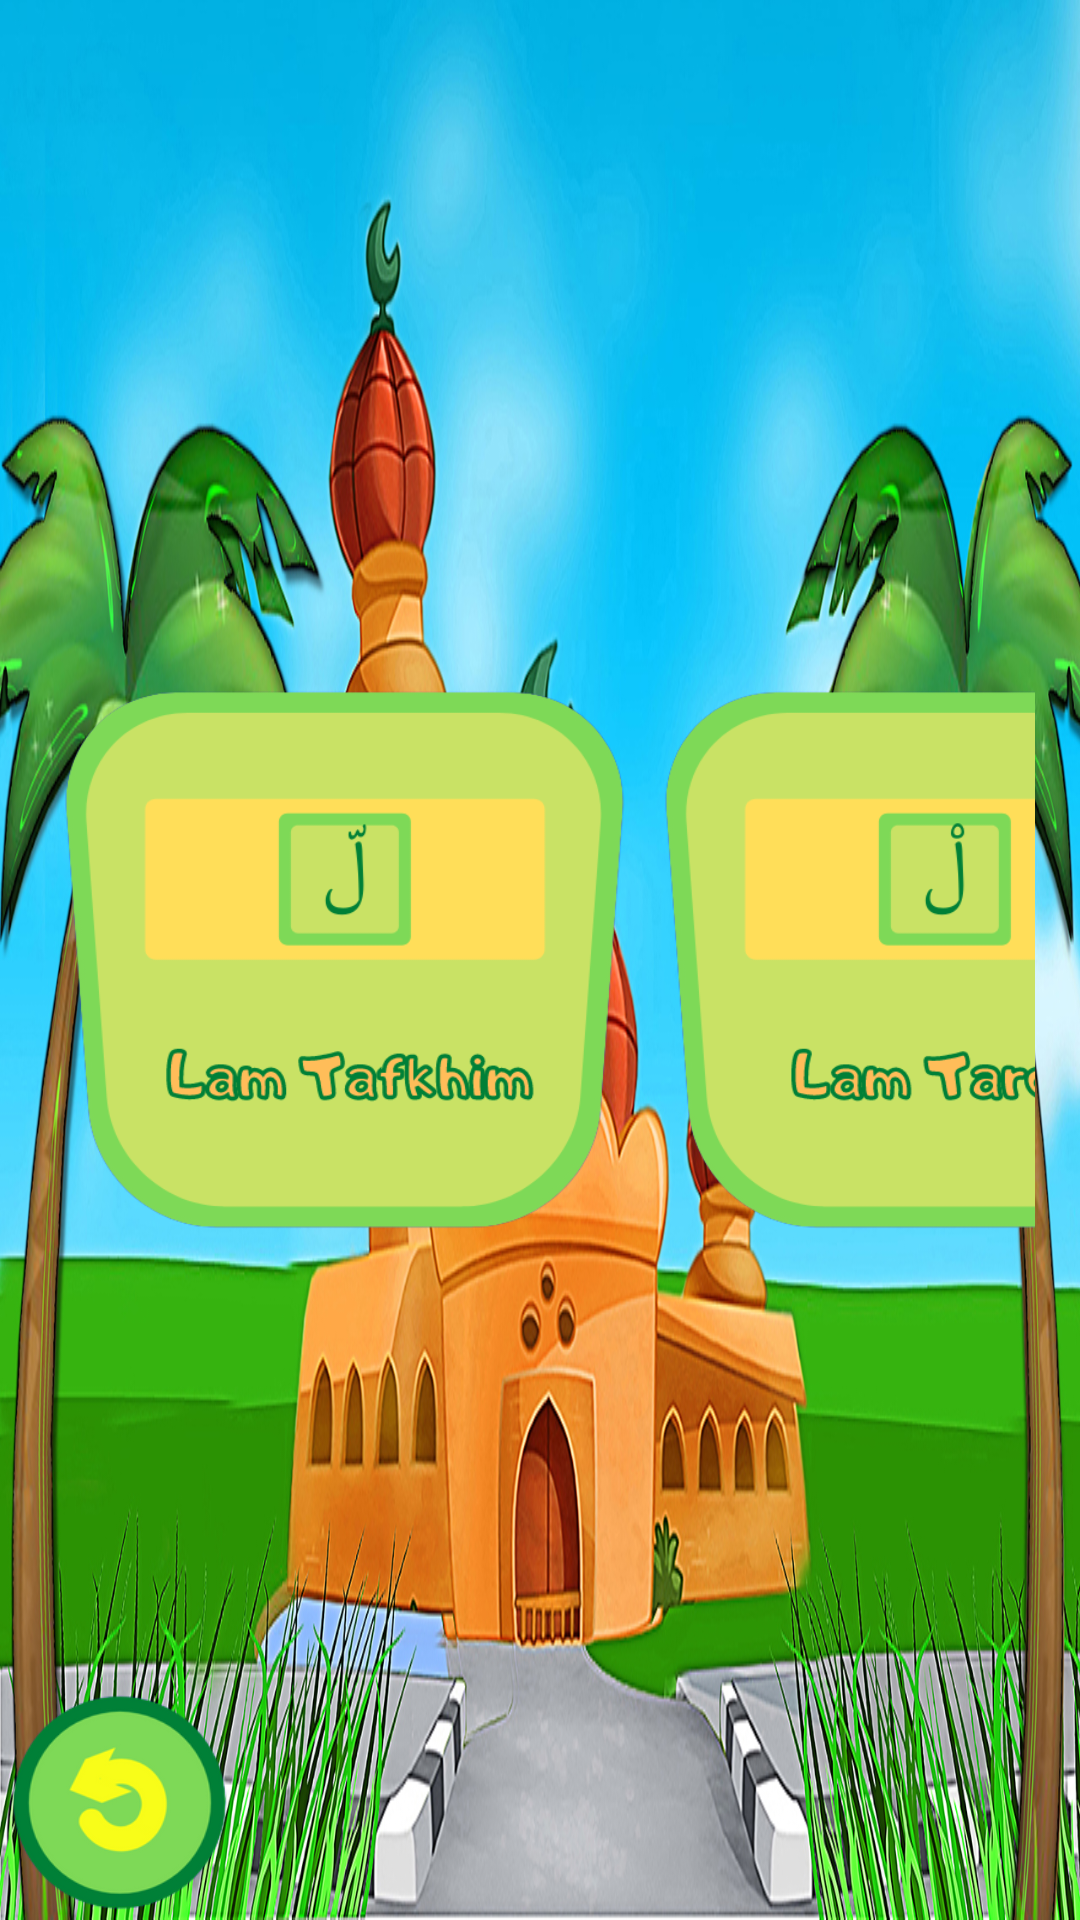

Produce the Android XML layout that renders to this screen, including the resource entries it uses.
<!-- AndroidManifest.xml: application theme Theme.AppCompat.DayNight.NoActionBar -->
<!-- res/layout/activity_lam.xml -->
<?xml version="1.0" encoding="utf-8"?>
<RelativeLayout
    xmlns:android="http://schemas.android.com/apk/res/android"
    xmlns:app="http://schemas.android.com/apk/res-auto"
    xmlns:tools="http://schemas.android.com/tools"
    android:id="@+id/lamAct"
    android:layout_width="match_parent"
    android:layout_height="match_parent"
    android:background="@drawable/bg2"
    android:orientation="horizontal"
    tools:context=".LamActivity">

    <HorizontalScrollView
        android:layout_width="wrap_content"
        android:layout_height="wrap_content"
        android:layout_marginRight="30dp"
        android:layout_centerHorizontal="true"
        android:layout_centerVertical="true"
        android:scrollbars="none">

        <LinearLayout
            android:layout_width="wrap_content"
            android:layout_height="match_parent">

            <ImageButton
                android:id="@+id/lamTafkhim"
                android:layout_width="200dp"
                android:layout_height="200dp"
                android:background="@drawable/lam_tafkhim"/>

            <ImageButton
                android:id="@+id/lamTarqiq"
                android:layout_width="200dp"
                android:layout_height="200dp"
                android:background="@drawable/lam_tarqiq"/>

        </LinearLayout>

    </HorizontalScrollView>

    <ImageButton
        android:id="@+id/back"
        android:layout_width="80dp"
        android:layout_height="80dp"
        android:layout_alignParentStart="true"
        android:layout_alignParentBottom="true"
        android:background="@drawable/btn_back"/>

</RelativeLayout>
<!-- resources referenced by this layout -->
<resources>
  <!-- drawable bg2: jpg bitmap (drawable, 803216 bytes) -->
  <!-- drawable btn_back: png bitmap (drawable, 18348 bytes) -->
  <!-- drawable lam_tafkhim: png bitmap (drawable, 37275 bytes) -->
  <!-- drawable lam_tarqiq: png bitmap (drawable, 35802 bytes) -->
</resources>
